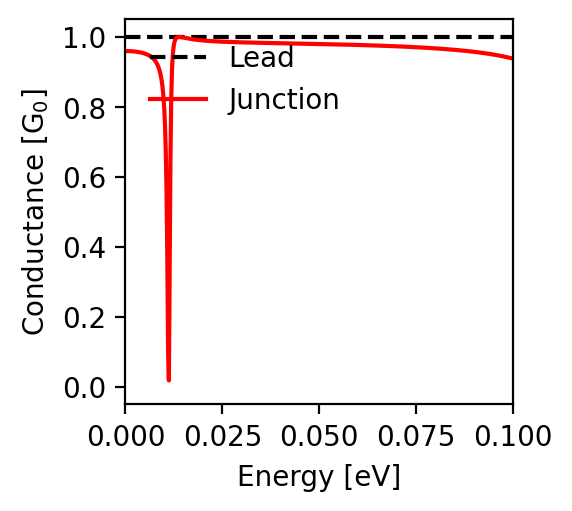

The data file committed next to this chart (first rows):
energy; conductance
-0.1; 0.938
-0.0998; 0.939
-0.0996; 0.939
-0.0994; 0.94
-0.0992; 0.94
-0.099; 0.941
-0.0988; 0.941
-0.0986; 0.942
-0.0984; 0.942
-0.0982; 0.943
-0.098; 0.943
-0.0978; 0.944
-0.0976; 0.944
-0.0974; 0.945
-0.0972; 0.945
-0.097; 0.946
-0.0968; 0.946
-0.0966; 0.946
-0.0964; 0.947
-0.0962; 0.947
-0.096; 0.948
-0.0958; 0.948
-0.0956; 0.948
-0.0954; 0.949
-0.0952; 0.949
-0.095; 0.95
-0.0948; 0.95
-0.0946; 0.95
-0.0944; 0.951
-0.0942; 0.951
-0.094; 0.951
-0.0938; 0.952
-0.0936; 0.952
-0.0934; 0.952
-0.0932; 0.953
-0.093; 0.953
-0.0928; 0.953
-0.0926; 0.954
-0.0924; 0.954
-0.0922; 0.954
-0.092; 0.955
-0.0918; 0.955
-0.0916; 0.955
-0.0914; 0.956
-0.0912; 0.956
-0.091; 0.956
-0.0908; 0.956
-0.0906; 0.957
-0.0904; 0.957
-0.0902; 0.957
-0.09; 0.957
-0.0898; 0.958
-0.0896; 0.958
-0.0894; 0.958
-0.0892; 0.958
-0.089; 0.959
-0.0888; 0.959
-0.0886; 0.959
-0.0884; 0.959
-0.0882; 0.96
... 941 more rows
